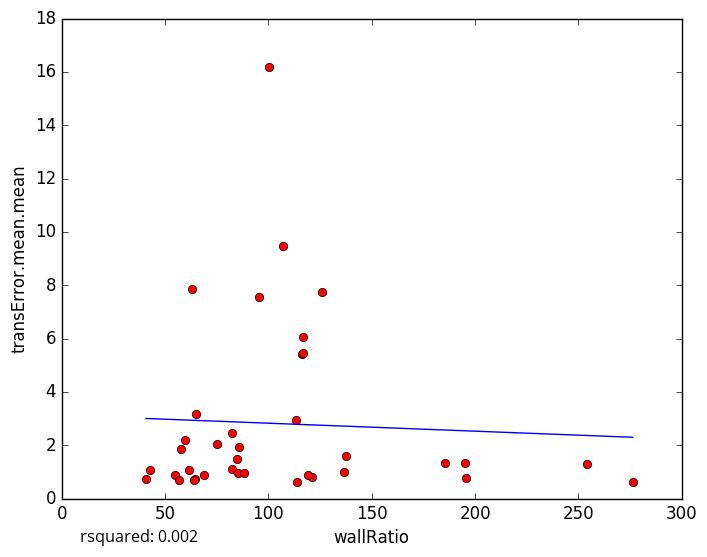

Source data for this figure (header and first rows):
wallRatio, transError.mean.mean
195.8, 0.78
64.25, 0.7378
113.8, 0.6111
276.3, 0.6271
54.71, 0.8953
56.51, 0.6901
64.2, 0.6869
40.79, 0.7196
116.7, 6.071
125.9, 7.748
42.5, 1.066
69, 0.881
82.25, 1.111
136.8, 0.9922
121.1, 0.8063
85.5, 0.9605
88.25, 0.9536
85.0, 1.467
185.4, 1.315
137.3, 1.606
254, 1.289
61.75, 1.086
119.2, 0.8739
107.1, 9.469
116.4, 5.437
116.8, 5.458
85.67, 1.944
82.22, 2.439
75.0, 2.036
59.6, 2.209
100.2, 16.19
113.5, 2.938
62.8, 7.869
64.83, 3.155
95.51, 7.546
57.8, 1.875
195.0, 1.317
5-Fold RMSE:, 2.603, 2.637, 5.317, 2.999, 2.999
Average 5-Fold RMSE:, 3.187
5-Fold rsquared:, 0.008033, -0.7318, -0.08906, -0.06341, -0.06341
Average 5-Fold rsquared:, -0.2201
